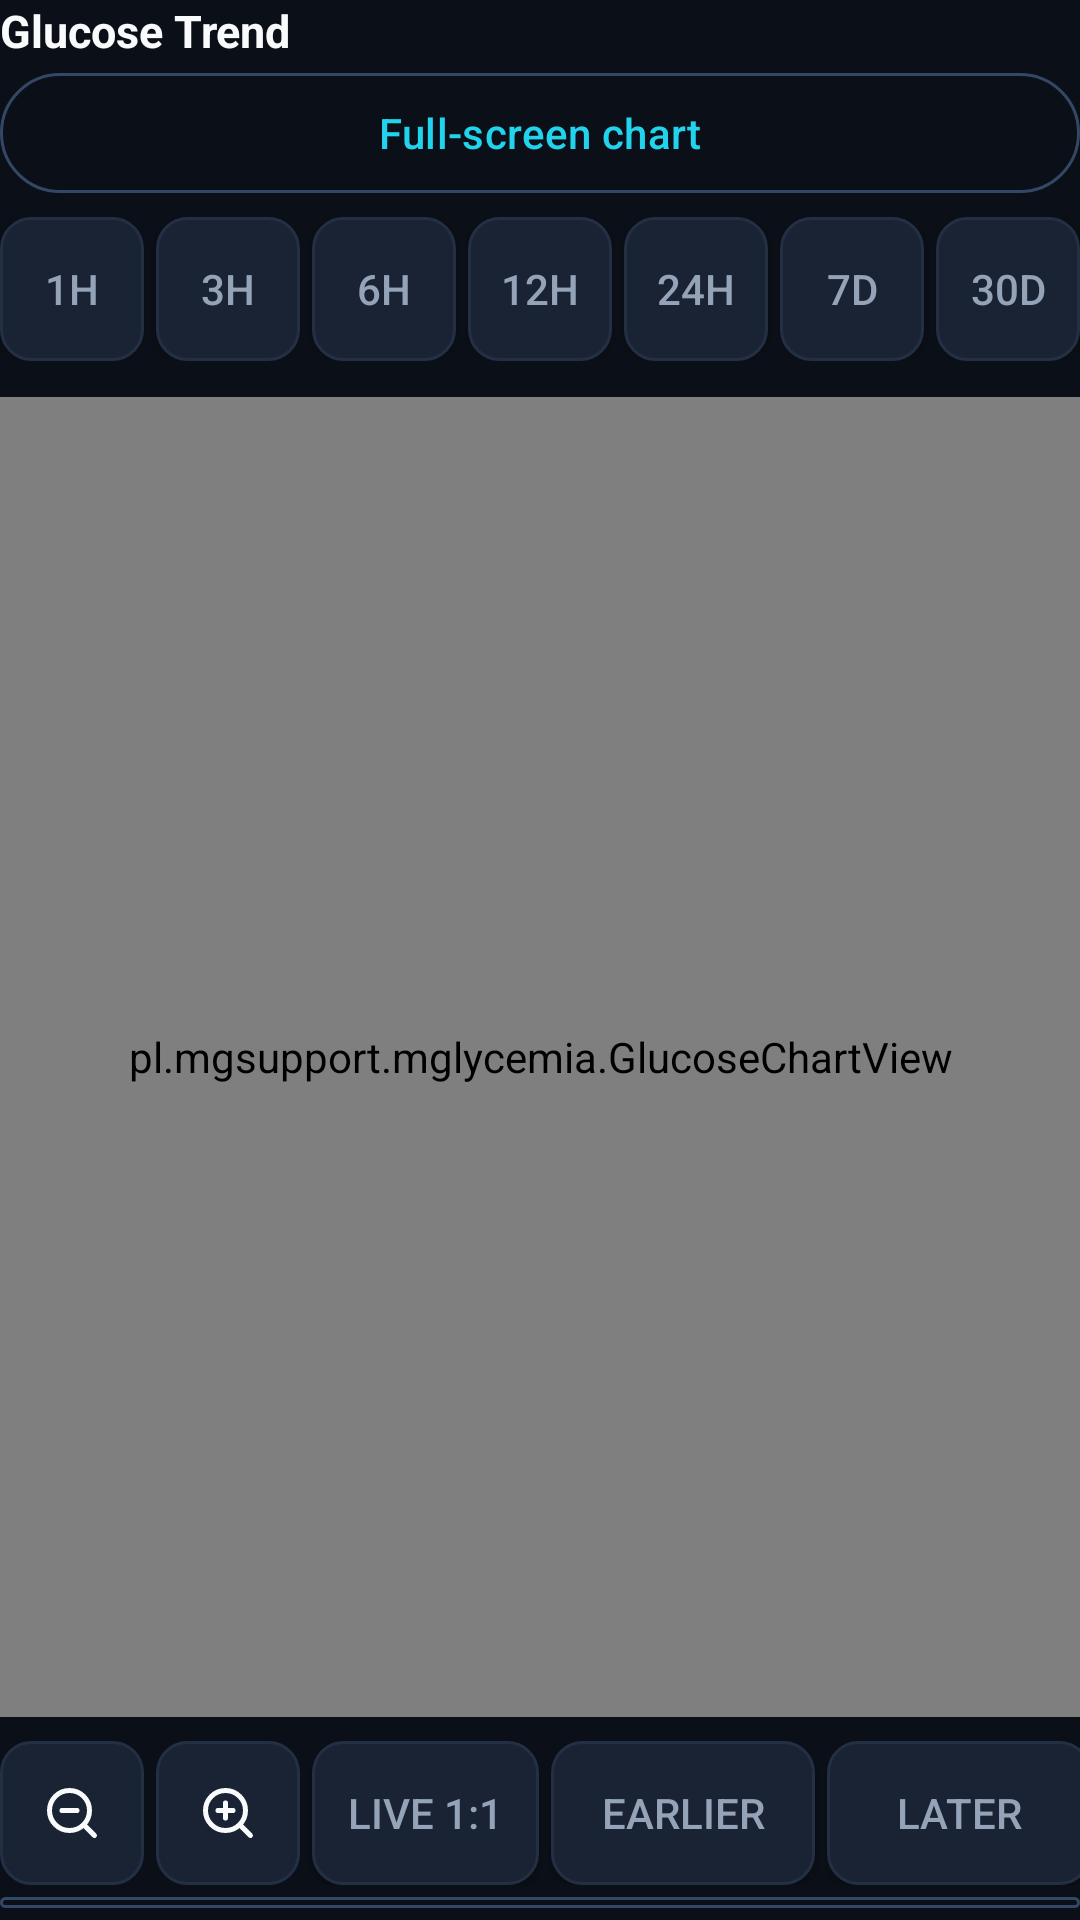

Android layout source for this screen:
<!-- AndroidManifest.xml: application theme Theme.PumpConnector -->
<!-- res/layout/view_chart_panel.xml -->
<?xml version="1.0" encoding="utf-8" ?>
<LinearLayout
  xmlns:android="http://schemas.android.com/apk/res/android"
  xmlns:app="http://schemas.android.com/apk/res-auto"
  android:id="@+id/chartPanel"
  android:layout_width="match_parent"
  android:layout_height="wrap_content"
  android:orientation="vertical"
>

    <TextView
    android:layout_width="match_parent"
    android:layout_height="wrap_content"
    android:text="@string/chart_section_title"
    android:textColor="@color/text_primary"
    android:textSize="15sp"
    android:textStyle="bold"
  />
    <com.google.android.material.button.MaterialButton
    android:id="@+id/btnChartFullscreen"
    style="@style/Widget.Material3.Button.OutlinedButton"
    android:layout_width="match_parent"
    android:layout_height="wrap_content"
    android:minHeight="48dp"
    android:text="@string/chart_fullscreen"
    android:textColor="@color/accent_primary_bright"
    app:strokeColor="@color/border_highlight"
  />

    <HorizontalScrollView
    android:layout_width="match_parent"
    android:layout_height="wrap_content"
    android:scrollbars="none"
  >
        <LinearLayout
      android:layout_width="wrap_content"
      android:layout_height="wrap_content"
      android:orientation="horizontal"
      android:paddingTop="4dp"
      android:paddingBottom="4dp"
    >
            <Button
        android:id="@+id/btn1h"
        android:layout_width="wrap_content"
        android:layout_height="wrap_content"
        android:minWidth="48dp"
        android:minHeight="48dp"
        android:text="@string/chart_window_1h"
        android:background="@drawable/bg_chip_inactive"
        android:textColor="@color/text_secondary"
      />
            <Button
        android:id="@+id/btn3h"
        android:layout_width="wrap_content"
        android:layout_height="wrap_content"
        android:minWidth="48dp"
        android:minHeight="48dp"
        android:text="@string/chart_window_3h"
        android:layout_marginStart="4dp"
        android:background="@drawable/bg_chip_inactive"
        android:textColor="@color/text_secondary"
      />
            <Button
        android:id="@+id/btn6h"
        android:layout_width="wrap_content"
        android:layout_height="wrap_content"
        android:minWidth="48dp"
        android:minHeight="48dp"
        android:text="@string/chart_window_6h"
        android:layout_marginStart="4dp"
        android:background="@drawable/bg_chip_inactive"
        android:textColor="@color/text_secondary"
      />
            <Button
        android:id="@+id/btn12h"
        android:layout_width="wrap_content"
        android:layout_height="wrap_content"
        android:minWidth="48dp"
        android:minHeight="48dp"
        android:text="@string/chart_window_12h"
        android:layout_marginStart="4dp"
        android:background="@drawable/bg_chip_inactive"
        android:textColor="@color/text_secondary"
      />
            <Button
        android:id="@+id/btn24h"
        android:layout_width="wrap_content"
        android:layout_height="wrap_content"
        android:minWidth="48dp"
        android:minHeight="48dp"
        android:text="@string/chart_window_24h"
        android:layout_marginStart="4dp"
        android:background="@drawable/bg_chip_inactive"
        android:textColor="@color/text_secondary"
      />
            <Button
        android:id="@+id/btn7d"
        android:layout_width="wrap_content"
        android:layout_height="wrap_content"
        android:minWidth="48dp"
        android:minHeight="48dp"
        android:text="@string/chart_window_7d"
        android:layout_marginStart="4dp"
        android:background="@drawable/bg_chip_inactive"
        android:textColor="@color/text_secondary"
      />
            <Button
        android:id="@+id/btn30d"
        android:layout_width="wrap_content"
        android:layout_height="wrap_content"
        android:minWidth="48dp"
        android:minHeight="48dp"
        android:text="@string/chart_window_30d"
        android:layout_marginStart="4dp"
        android:background="@drawable/bg_chip_inactive"
        android:textColor="@color/text_secondary"
      />
            <Button
        android:id="@+id/btn1y"
        android:layout_width="wrap_content"
        android:layout_height="wrap_content"
        android:minWidth="48dp"
        android:minHeight="48dp"
        android:text="@string/chart_window_1y"
        android:layout_marginStart="4dp"
        android:background="@drawable/bg_chip_inactive"
        android:textColor="@color/text_secondary"
      />
        </LinearLayout>
    </HorizontalScrollView>
    <pl.mgsupport.mglycemia.GlucoseChartView
    android:id="@+id/chart"
    android:layout_width="match_parent"
    android:layout_height="440dp"
    android:layout_marginTop="8dp"
  />
    <HorizontalScrollView
    android:layout_width="match_parent"
    android:layout_height="wrap_content"
    android:scrollbars="none"
  >
        <LinearLayout
      android:layout_width="wrap_content"
      android:layout_height="wrap_content"
      android:orientation="horizontal"
      android:gravity="center_vertical"
      android:paddingTop="8dp"
    >
            <ImageButton
        android:id="@+id/btnZoomOut"
        android:layout_width="48dp"
        android:layout_height="48dp"
        android:background="@drawable/bg_chip_inactive"
        android:contentDescription="@string/btn_zoom_out"
        android:padding="12dp"
        android:src="@drawable/ic_zoom_out"
        app:tint="@color/text_primary"
      />
            <ImageButton
        android:id="@+id/btnZoomIn"
        android:layout_width="48dp"
        android:layout_height="48dp"
        android:layout_marginStart="4dp"
        android:background="@drawable/bg_chip_inactive"
        android:contentDescription="@string/btn_zoom_in"
        android:padding="12dp"
        android:src="@drawable/ic_zoom_in"
        app:tint="@color/text_primary"
      />
            <Button
        android:id="@+id/btnZoomReset"
        android:layout_width="wrap_content"
        android:layout_height="wrap_content"
        android:minWidth="48dp"
        android:minHeight="48dp"
        android:layout_marginStart="4dp"
        android:text="@string/btn_zoom_reset"
        android:background="@drawable/bg_chip_inactive"
        android:textColor="@color/text_secondary"
        android:paddingHorizontal="12dp"
      />
            <Button
        android:id="@+id/btnChartEarlier"
        android:layout_width="wrap_content"
        android:layout_height="wrap_content"
        android:minHeight="48dp"
        android:text="@string/chart_earlier"
        android:background="@drawable/bg_chip_inactive"
        android:textColor="@color/text_secondary"
        android:layout_marginStart="4dp"
        android:paddingHorizontal="12dp"
      />
            <Button
        android:id="@+id/btnChartLater"
        android:layout_width="wrap_content"
        android:layout_height="wrap_content"
        android:minHeight="48dp"
        android:text="@string/chart_later"
        android:background="@drawable/bg_chip_inactive"
        android:textColor="@color/text_secondary"
        android:layout_marginStart="4dp"
        android:paddingHorizontal="12dp"
      />
        </LinearLayout>
    </HorizontalScrollView>
    <com.google.android.material.button.MaterialButton
    android:id="@+id/btnChartEvents"
    style="@style/Widget.Material3.Button.OutlinedButton"
    android:layout_width="match_parent"
    android:layout_height="wrap_content"
    android:minHeight="48dp"
    android:textColor="@color/accent_primary_bright"
    app:strokeColor="@color/border_highlight"
  />
    <TextView
    android:layout_width="match_parent"
    android:layout_height="wrap_content"
    android:text="@string/chart_events_legend"
    android:textColor="@color/text_primary"
    android:textSize="12sp"
  />
    <TextView
    android:layout_width="match_parent"
    android:layout_height="wrap_content"
    android:layout_marginTop="4dp"
    android:text="@string/chart_events_hint"
    android:textColor="@color/text_secondary"
    android:textSize="12sp"
  />
</LinearLayout>
<!-- resources referenced by this layout -->
<resources>
  <color name="accent_primary_bright">#FF22D3EE</color>
  <color name="border_highlight">#FF334766</color>
  <color name="text_primary">#FFF8FAFC</color>
  <color name="text_secondary">#FF94A3B8</color>
  <!-- drawable bg_chip_inactive (drawable) -->
  <?xml version="1.0" encoding="utf-8"?>
  <shape xmlns:android="http://schemas.android.com/apk/res/android" android:shape="rectangle">
      <solid android:color="@color/bg_surface_elevated" />
      <corners android:radius="10dp" />
      <stroke android:width="1dp" android:color="@color/border_subtle" />
  </shape>
  <!-- drawable ic_zoom_in (drawable) -->
  <?xml version="1.0" encoding="utf-8"?>
  <vector xmlns:android="http://schemas.android.com/apk/res/android"
      android:width="20dp"
      android:height="20dp"
      android:viewportWidth="24"
      android:viewportHeight="24">
      <path
          android:fillColor="#00000000"
          android:pathData="M11,19a8,8 0,1 0,0 -16a8,8 0,0 0,0 16zM21,21l-4.35,-4.35M11,8v6M8,11h6"
          android:strokeColor="#FFFFFF"
          android:strokeLineCap="round"
          android:strokeLineJoin="round"
          android:strokeWidth="2" />
  </vector>
  <!-- drawable ic_zoom_out (drawable) -->
  <?xml version="1.0" encoding="utf-8"?>
  <vector xmlns:android="http://schemas.android.com/apk/res/android"
      android:width="20dp"
      android:height="20dp"
      android:viewportWidth="24"
      android:viewportHeight="24">
      <path
          android:fillColor="#00000000"
          android:pathData="M11,19a8,8 0,1 0,0 -16a8,8 0,0 0,0 16zM21,21l-4.35,-4.35M8,11h6"
          android:strokeColor="#FFFFFF"
          android:strokeLineCap="round"
          android:strokeLineJoin="round"
          android:strokeWidth="2" />
  </vector>
  <string name="btn_zoom_in">Zoom in</string>
  <string name="btn_zoom_out">Zoom out</string>
  <string name="btn_zoom_reset">Live 1:1</string>
  <string name="chart_earlier">Earlier</string>
  <string name="chart_events_hint">Symbols group events on the shared time axis, not dose size. ×N means N events, not units. Tap a symbol or open the event list for exact times and delivered amounts.</string>
  <string name="chart_events_legend">Triangle: manual / meal / correction bolus\nCircle: automatic bolus · Square: automatic basal\nDiamond: bolus of unknown type</string>
  <string name="chart_fullscreen">Full-screen chart</string>
  <string name="chart_later">Later</string>
  <string name="chart_section_title">Glucose Trend</string>
  <string name="chart_window_12h">12h</string>
  <string name="chart_window_1h">1h</string>
  <string name="chart_window_1y">1y</string>
  <string name="chart_window_24h">24h</string>
  <string name="chart_window_30d">30d</string>
  <string name="chart_window_3h">3h</string>
  <string name="chart_window_6h">6h</string>
  <string name="chart_window_7d">7d</string>
  <style name="Theme.PumpConnector" parent="Base.Theme.PumpConnector" />
  <color name="bg_surface_elevated">#FF1A2333</color>
  <color name="border_subtle">#FF233044</color>
  <color name="accent_primary">#FF06B6D4</color>
  <color name="bg_base">#FF0B0F17</color>
  <color name="glucose_in_range">#FF10B981</color>
  <color name="bg_surface">#FF121926</color>
</resources>
